The GitHub repository HeNeos/Yu-Gi-Oh-Card-Type-Recognition contains a labelled image folder "data" with 9 categories: effect card, fusion card, link card, normal card, pendulum card, spells card, synchro card, traps card, XYZ card. Examples follow, each with its label.

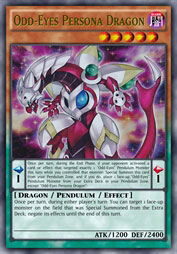
Label: pendulum card

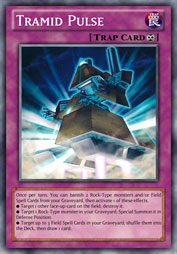
Label: traps card

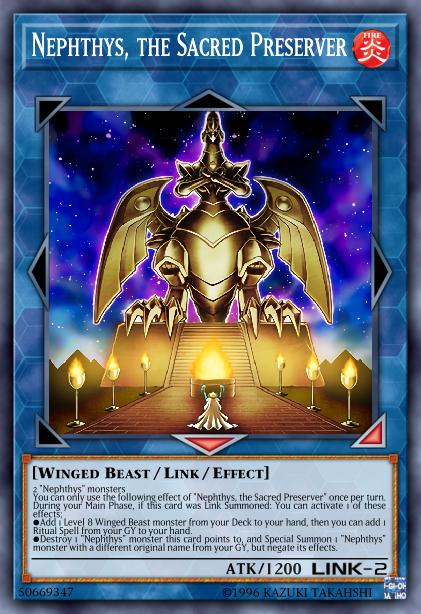
Label: link card

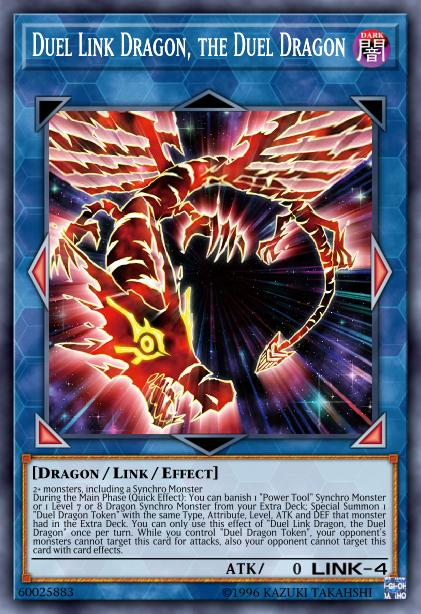
Label: link card

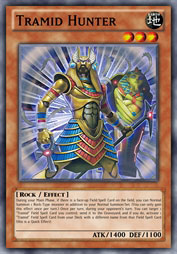
Label: effect card

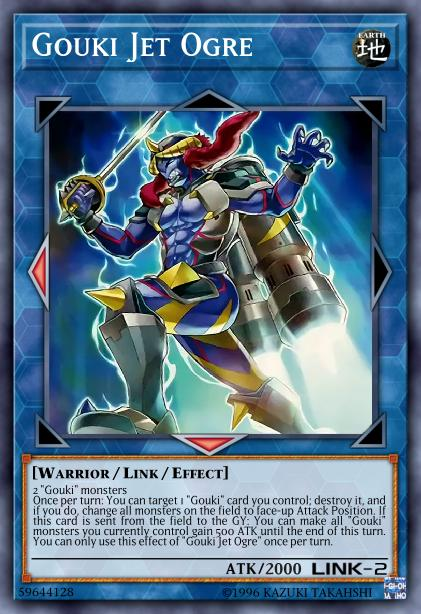
Label: link card
